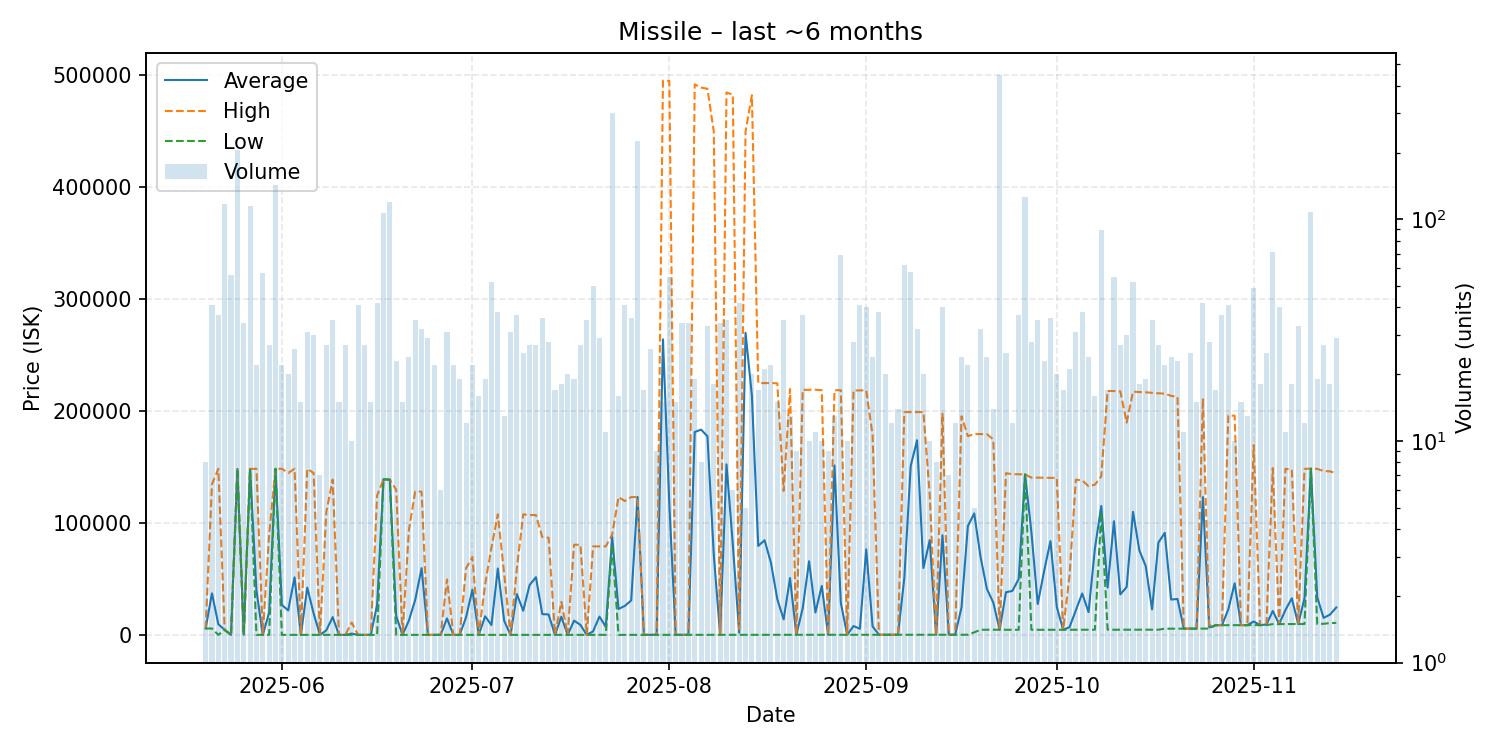

Source data for this figure (header and first rows):
date, average, highest, lowest, order_count, volume
2025-05-20, 6203, 6203, 6203, 5, 8
2025-05-21, 37583, 134850, 6203, 24, 41
2025-05-22, 10003, 148800, 500.0, 16, 37
2025-05-23, 5000, 5000, 5000, 19, 117
2025-05-24, 501.1, 501.1, 501.0, 18, 56
2025-05-25, 148700, 148700, 148700, 27, 206
2025-05-26, 516.5, 666.0, 502.0, 16, 34
2025-05-27, 148700, 148700, 148700, 13, 115
2025-05-28, 40233, 148800, 502.0, 10, 22
2025-05-29, 502.0, 502.0, 502.0, 7, 57
2025-05-30, 20388, 89990, 502.0, 13, 27
2025-05-31, 148800, 148800, 148800, 20, 142
2025-06-01, 27288, 148800, 502.0, 11, 22
2025-06-02, 22321, 145000, 501.1, 12, 20
2025-06-03, 51836, 148800, 502.0, 9, 26
2025-06-04, 502, 502.1, 502.0, 10, 15
2025-06-05, 42698, 148800, 502.0, 14, 31
2025-06-06, 19712, 145000, 502.0, 16, 30
2025-06-07, 502.0, 502.0, 502.0, 6, 7
2025-06-08, 4558, 110000, 503.0, 15, 27
2025-06-09, 16348, 139150, 503.0, 16, 35
2025-06-10, 503.0, 503.0, 503.0, 9, 15
2025-06-11, 503.0, 503.0, 503.0, 11, 27
2025-06-12, 1603, 11500, 503.1, 6, 10
2025-06-13, 503.0, 503.0, 503.0, 12, 41
2025-06-14, 504.0, 504.0, 504.0, 10, 27
2025-06-15, 504, 504.1, 504.0, 11, 15
2025-06-16, 27496, 125000, 504.0, 16, 42
2025-06-17, 139400, 139400, 139400, 16, 107
2025-06-18, 139100, 139100, 139100, 11, 119
2025-06-19, 17395, 130000, 504.0, 12, 23
2025-06-20, 504.2, 504.2, 504.2, 11, 15
2025-06-21, 13275, 94000, 504.2, 14, 24
2025-06-22, 31811, 128600, 507.0, 12, 35
2025-06-23, 60054, 128400, 507.6, 15, 32
2025-06-24, 508.5, 509.0, 508.2, 12, 29
2025-06-25, 508.9, 509.0, 508.3, 14, 22
2025-06-26, 509.2, 509.2, 509.2, 4, 6
2025-06-27, 15233, 50000, 509.2, 14, 31
2025-06-28, 509.7, 509.8, 509.3, 11, 22
2025-06-29, 509.8, 509.9, 509.8, 10, 19
2025-06-30, 16207, 60000, 509.8, 8, 12
2025-07-01, 40855, 70000, 510.0, 14, 22
2025-07-02, 509.9, 510.0, 509.9, 6, 16
2025-07-03, 17089, 45510, 510.0, 8, 19
2025-07-04, 9288, 78500, 510.0, 19, 52
2025-07-05, 59748, 108100, 510.0, 15, 38
2025-07-06, 13084, 55000, 510.0, 12, 13
2025-07-07, 510.0, 510.0, 510.0, 11, 31
2025-07-08, 36902, 60000, 510.0, 21, 37
2025-07-09, 22028, 108100, 510.0, 11, 25
2025-07-10, 44969, 107500, 511.4, 12, 27
2025-07-11, 52021, 107500, 511.5, 11, 27
2025-07-12, 19043, 87870, 512.6, 20, 36
2025-07-13, 18711, 87200, 512.8, 16, 28
2025-07-14, 513, 513.2, 512.9, 11, 17
2025-07-15, 16691, 30000, 513.4, 9, 18
2025-07-16, 513.6, 513.6, 513.4, 9, 20
2025-07-17, 13221, 80990, 513.7, 8, 19
2025-07-18, 9436, 80960, 514.5, 12, 27
... 119 more rows
